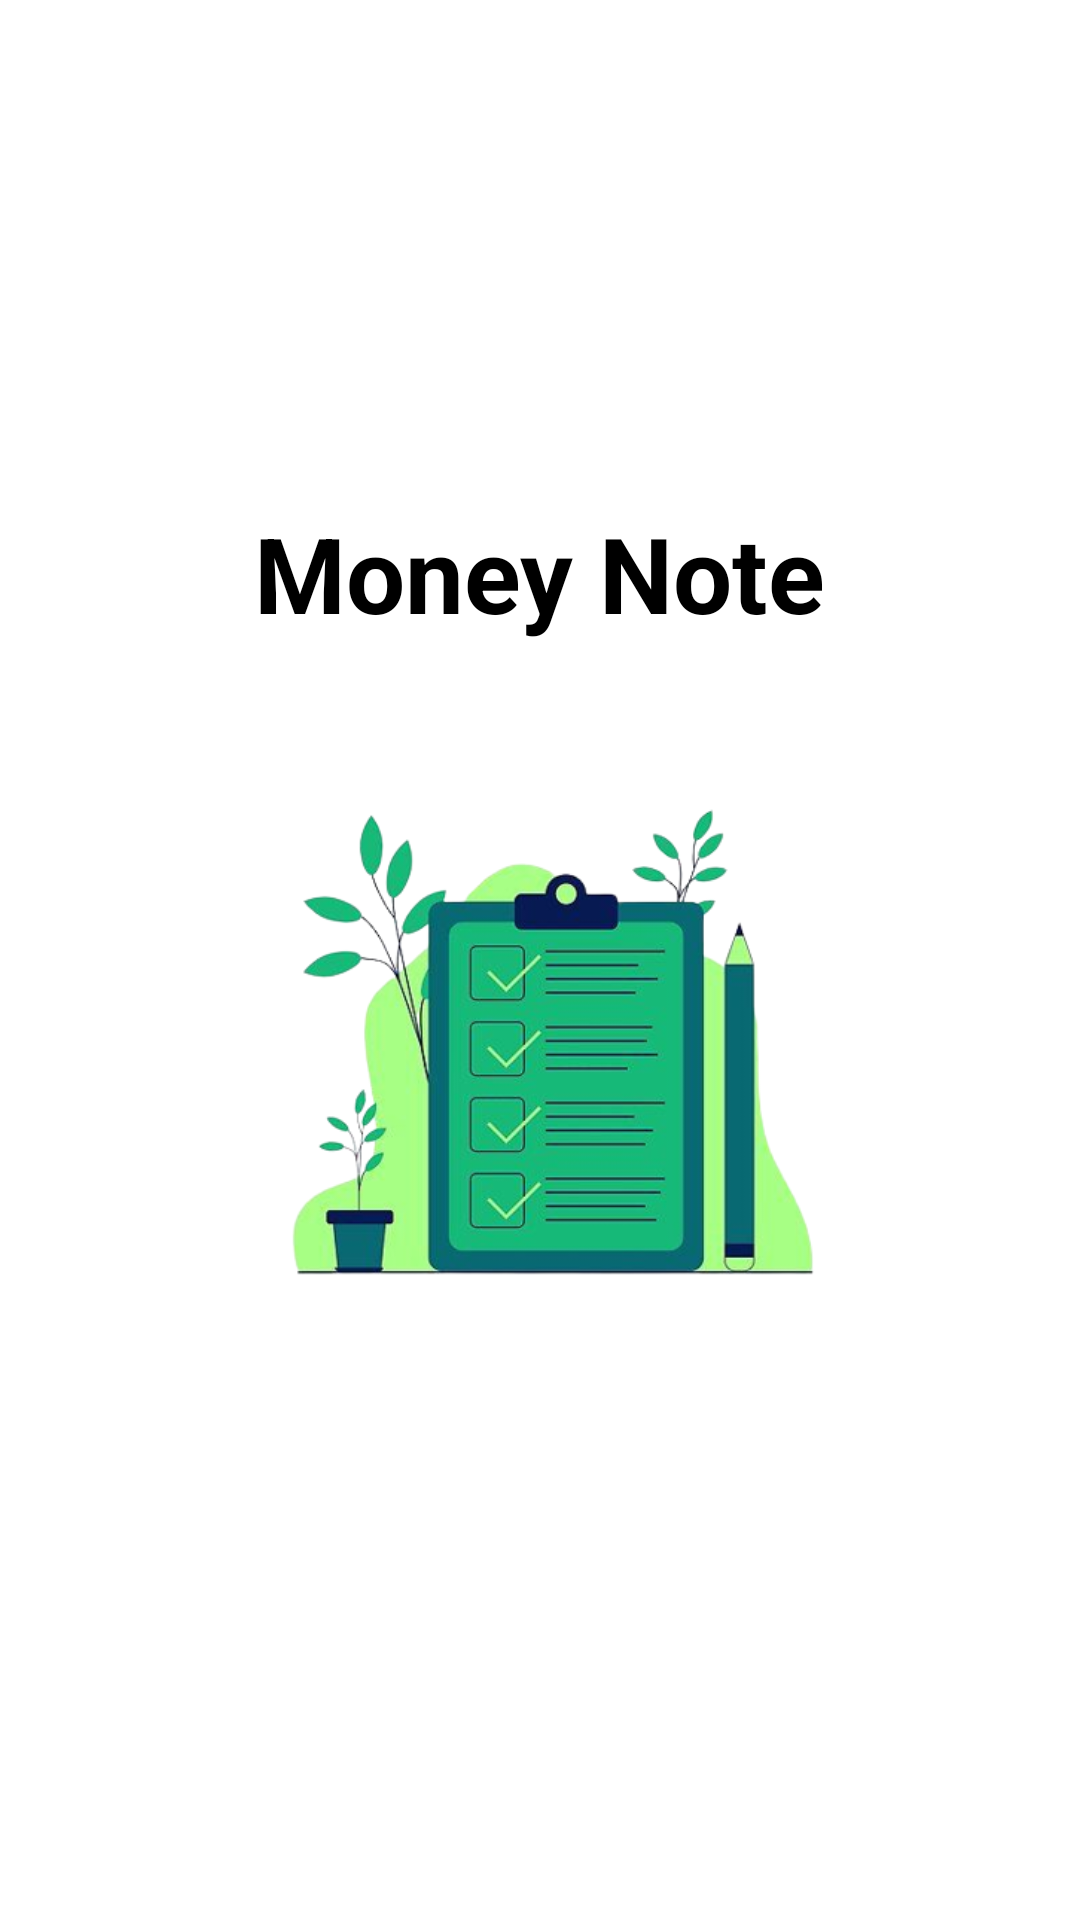

Reconstruct the res/layout file that produces this screen, plus the resources it refers to.
<!-- AndroidManifest.xml: application theme Theme.CatatanKeuangan -->
<!-- res/layout/activity_main.xml -->
<?xml version="1.0" encoding="utf-8"?>
<LinearLayout xmlns:android="http://schemas.android.com/apk/res/android"
    xmlns:app="http://schemas.android.com/apk/res-auto"
    xmlns:tools="http://schemas.android.com/tools"
    android:layout_width="match_parent"
    android:layout_height="match_parent"
    android:orientation="vertical"
    android:padding="20dp"
    android:gravity="center"
    tools:context=".MainActivity">

    <TextView
        android:layout_width="wrap_content"
        android:layout_height="wrap_content"
        android:layout_marginTop="2dp"
        android:text="Money Note"
        android:textColor="@color/black"
        android:textSize="35dp"
        android:textStyle="bold" />

    <ImageView
        android:id="@+id/nu"
        android:layout_width="248dp"
        android:layout_height="260dp"
        android:src="@drawable/gg" />


</LinearLayout>
<!-- resources referenced by this layout -->
<resources>
  <color name="black">#FF000000</color>
  <!-- drawable gg: png bitmap (drawable, 118622 bytes) -->
  <style name="Theme.CatatanKeuangan" parent="Theme.MaterialComponents.DayNight.DarkActionBar">
          
          <item name="colorPrimary">@color/purple_500</item>
          <item name="colorPrimaryVariant">@color/purple_700</item>
          <item name="colorOnPrimary">@color/white</item>
          
          <item name="colorSecondary">@color/rv_day</item>
          <item name="colorSecondaryVariant">@color/teal_700</item>
          <item name="colorOnSecondary">@color/black</item>
          
          <item name="android:statusBarColor">?attr/colorPrimaryVariant</item>
          
      </style>
  <color name="purple_500">#E64C6E39</color>
  <color name="purple_700">#FF000000</color>
  <color name="white">#FFFFFFFF</color>
  <color name="rv_day">#C4C2C1</color>
  <color name="teal_700">#FF018786</color>
</resources>
